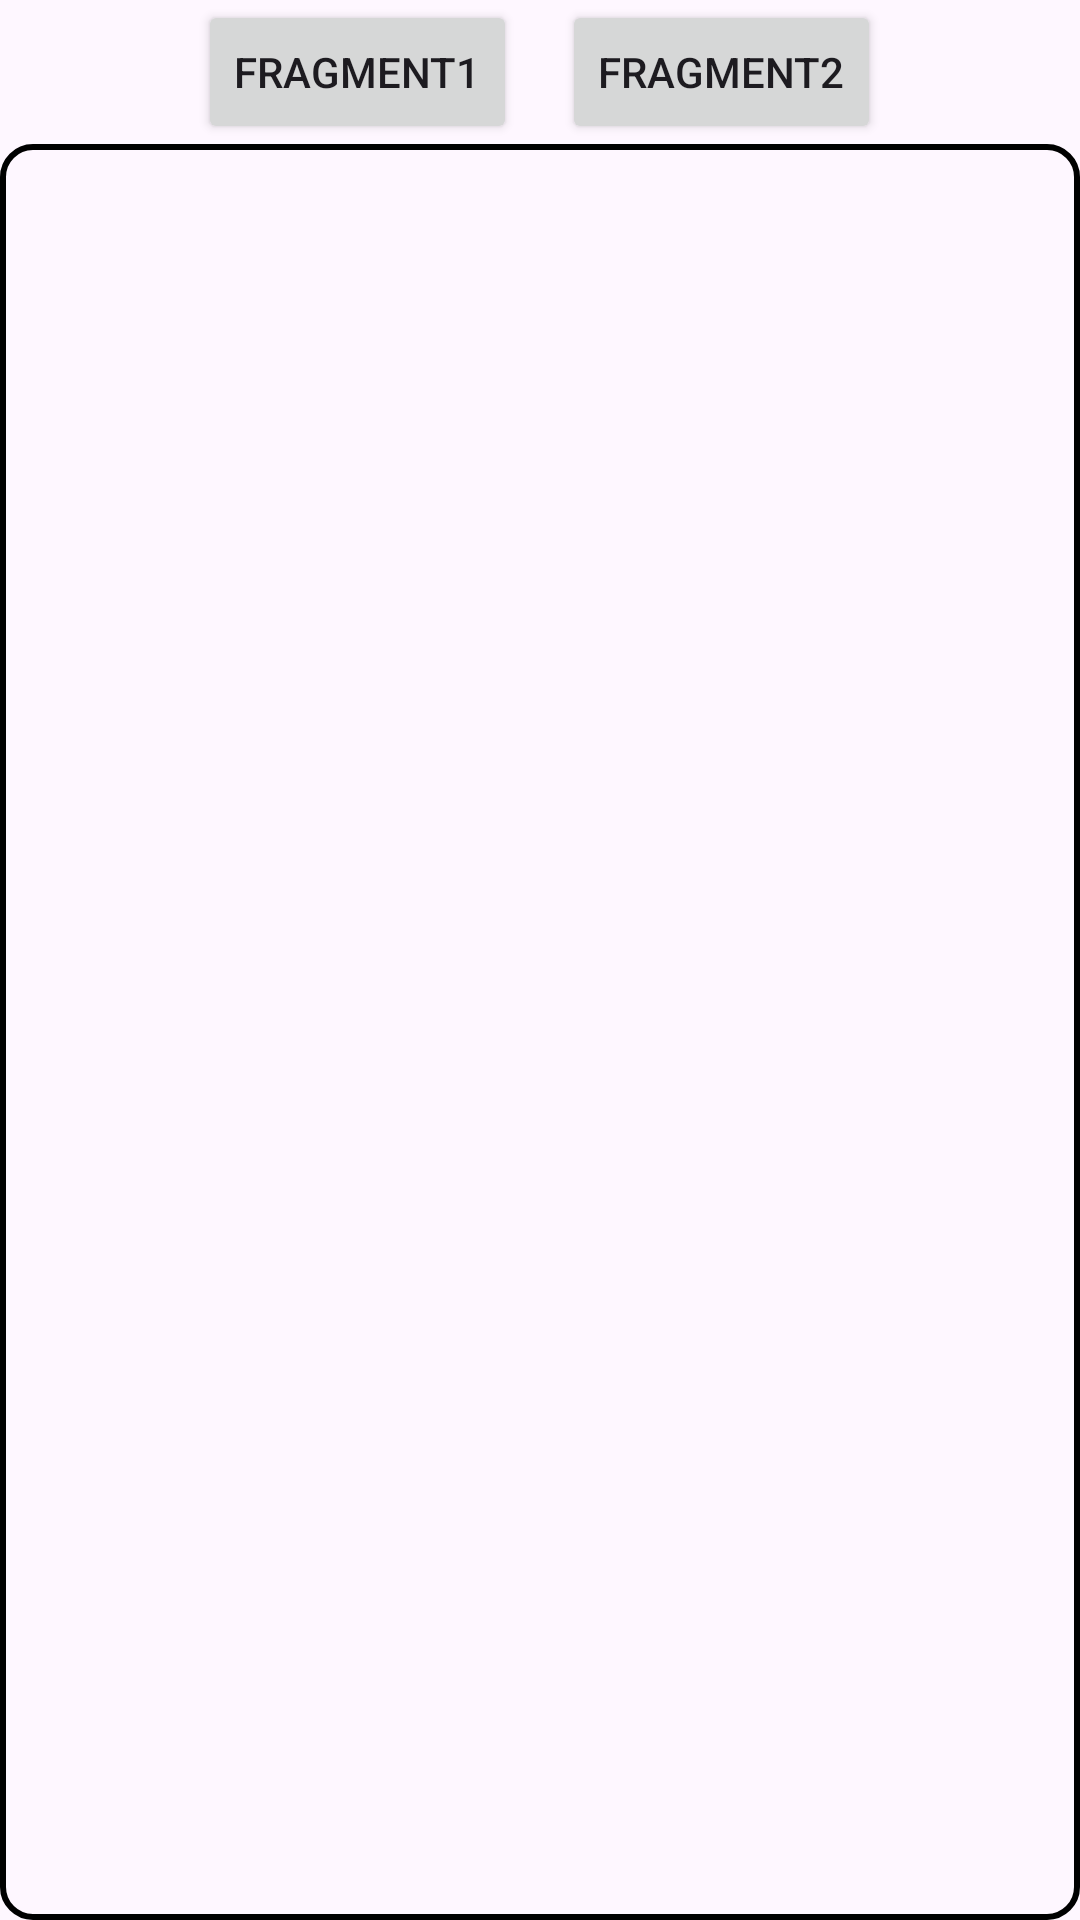

Write the Android layout XML for this screen, with the resource values it uses.
<!-- AndroidManifest.xml: application theme Theme.Lab4_PH34899 -->
<!-- res/layout/activity_main.xml -->
<?xml version="1.0" encoding="utf-8"?>
<LinearLayout xmlns:android="http://schemas.android.com/apk/res/android"
    xmlns:app="http://schemas.android.com/apk/res-auto"
    xmlns:tools="http://schemas.android.com/tools"
    android:layout_width="match_parent"
    android:layout_height="match_parent"
    tools:context=".MainActivity"
    android:orientation="vertical"
    >

    <LinearLayout
        android:gravity="center"
        android:layout_width="match_parent"
        android:layout_height="wrap_content"
        android:orientation="horizontal">
        <Button
            android:id="@+id/fm1"
            android:layout_marginRight="15dp"
            android:layout_width="wrap_content"
            android:layout_height="wrap_content"
            android:text="FRAGMENT1"/>
        <Button

            android:id="@+id/fm2"
            android:layout_width="wrap_content"
            android:layout_height="wrap_content"
            android:text="FRAGMENT2"/>
    </LinearLayout>
    <FrameLayout
        android:background="@drawable/item_fm"
        android:layout_width="match_parent"
        android:layout_height="0dp"
        android:layout_weight="1"
        android:id="@+id/fragment"/>


</LinearLayout>
<!-- resources referenced by this layout -->
<resources>
  <!-- drawable item_fm (drawable) -->
  <?xml version="1.0" encoding="utf-8"?>
  <shape xmlns:android="http://schemas.android.com/apk/res/android">
      <corners
          android:radius="10dp"/>
      <stroke
          android:color="@color/black"
          android:width="2dp"/>
  </shape>
  <style name="Theme.Lab4_PH34899" parent="Base.Theme.Lab4_PH34899" />
  <style name="Base.Theme.Lab4_PH34899" parent="Theme.Material3.DayNight.NoActionBar">
          
          
      </style>
  <!-- not gathered from this repository: default colours our renderer supplied (Android Studio template values) -->
  <color name="black">#FF000000</color>
</resources>
